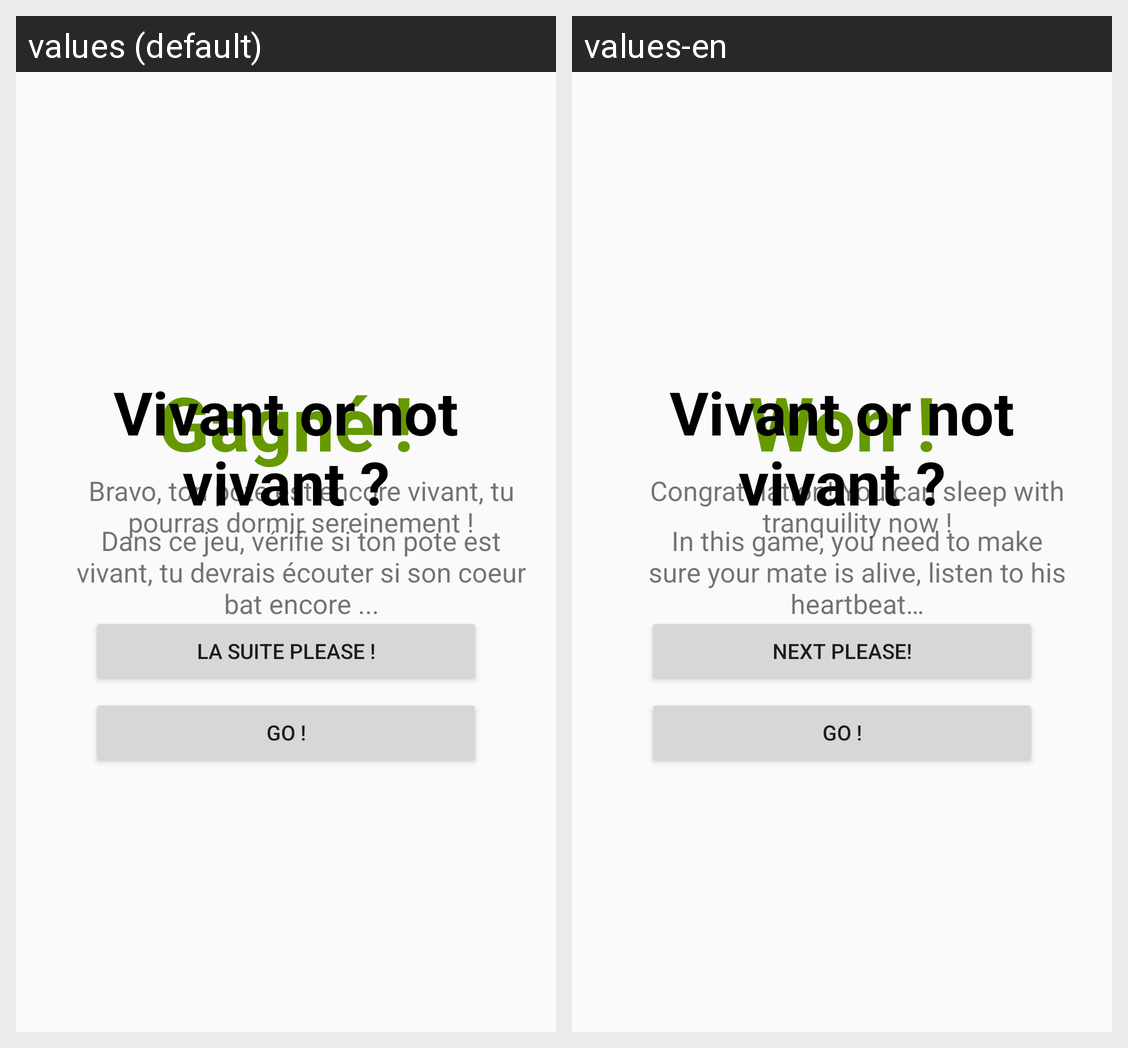

For this localized Android screen grid, give each drawn string resource with its value in every locale shown.
Android screen res/layout/vivant_jeu.xml rendered under 2 locales, left to right: values (default), values-en. Device: Nexus 5 (rendered at 1080×1920; each locale shown at half size, 540×960, under a caption strip naming it); theme Theme.AppCompat.Light.NoActionBar.
Strings drawn on this screen, with the default value and each locale's value (text and hints the layout hard-codes, and strings that could not be matched under every locale, appear in the picture but are not listed):

vivant_titre_victoire
  values: Gagné !
  values-en: Won !

vivant_message_victoire
  values: Bravo, ton pote est encore vivant, tu pourras dormir sereinement !
  values-en: Congratulation! You can sleep with tranquility now !

vivant_texte_suite
  values: La suite please !
  values-en: Next please!

vivant_titre
  values: Vivant or not vivant ?
  values-en: Vivant or not vivant ?  [not translated; the default value is used]

regle_vivant
  values: Dans ce jeu, vérifie si ton pote est vivant, tu devrais écouter si son coeur bat encore ...
  values-en: In this game, you need to make sure your mate is alive, listen to his heartbeat…

vivant_go
  values: Go !
  values-en: Go !
